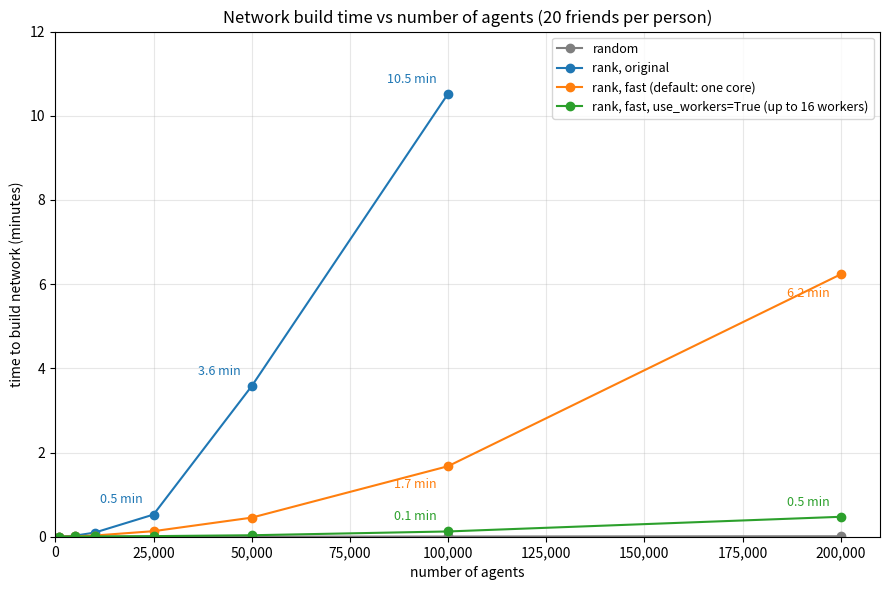

Recreate this plot in Python.
'''
Timing comparison plot: the original rank network against the fast version (default and use_workers=True) and random.
All numbers are copied from the timing runs; nothing is re-run here.

Run:  python make_timing_comparison_plot.py      ->  timing_comparison_plot.png
'''
import numpy as np
import matplotlib
matplotlib.use('Agg')
import matplotlib.pyplot as plt
from matplotlib.ticker import FuncFormatter

# ---- seconds, from the timing runs ----
# Original rank network (earlier timing run); not timed beyond 100,000 agents
orig_n = [1000, 5000, 10000, 25000, 50000, 100000]
orig_s = [0.096, 1.533, 5.831, 31.575, 214.622, 631.312]
# Fast rank network (latest timing run, 128-core server)
fast_n          = [1000, 5000, 10000, 25000, 50000, 100000, 200000]
fast_default_s  = [0.08, 0.62, 1.7, 7.9, 27.2, 100.5, 374]            # default: one core
fast_workers_s  = [0.08, 0.37, 0.44, 0.86, 2.1, 7.5, 28.4]            # use_workers=True (up to 16 workers)
random_s        = [0.004, 0.017, 0.033, 0.079, 0.153, 0.317, 0.685]   # Covasim make_random_contacts

series = [  # label, agents, seconds, colour, label the points at these sizes
    ('random',                                          fast_n, random_s,       'tab:gray',   []),
    ('rank, original',                                  orig_n, orig_s,         'tab:blue',   [25000, 50000, 100000]),
    ('rank, fast (default: one core)',                  fast_n, fast_default_s, 'tab:orange', [100000, 200000]),
    ('rank, fast, use_workers=True (up to 16 workers)', fast_n, fast_workers_s, 'tab:green',  [100000, 200000]),
]

fig, ax = plt.subplots(figsize=(9, 6))
for label, n, s, color, labelled in series:
    minutes = np.array(s)/60
    ax.plot(n, minutes, 'o-', color=color, label=label)
    for x, m in zip(n, minutes):
        if x in labelled:
            ax.annotate(f'{m:.1f} min', (x, m), textcoords='offset points', xytext=(-8, -16) if color == 'tab:orange' else (-8, 8),
                        ha='right', fontsize=9, color=color)
ax.set_xlim(0, 210000); ax.set_ylim(0, 12)
ax.xaxis.set_major_formatter(FuncFormatter(lambda v, _: f'{int(v):,}'))
ax.set_xlabel('number of agents'); ax.set_ylabel('time to build network (minutes)')
ax.set_title('Network build time vs number of agents (20 friends per person)')
ax.grid(True, alpha=0.3); ax.legend(fontsize=9, loc='upper right')
plt.tight_layout(); plt.savefig('timing_comparison_plot.png', dpi=150)
print('saved timing_comparison_plot.png')
